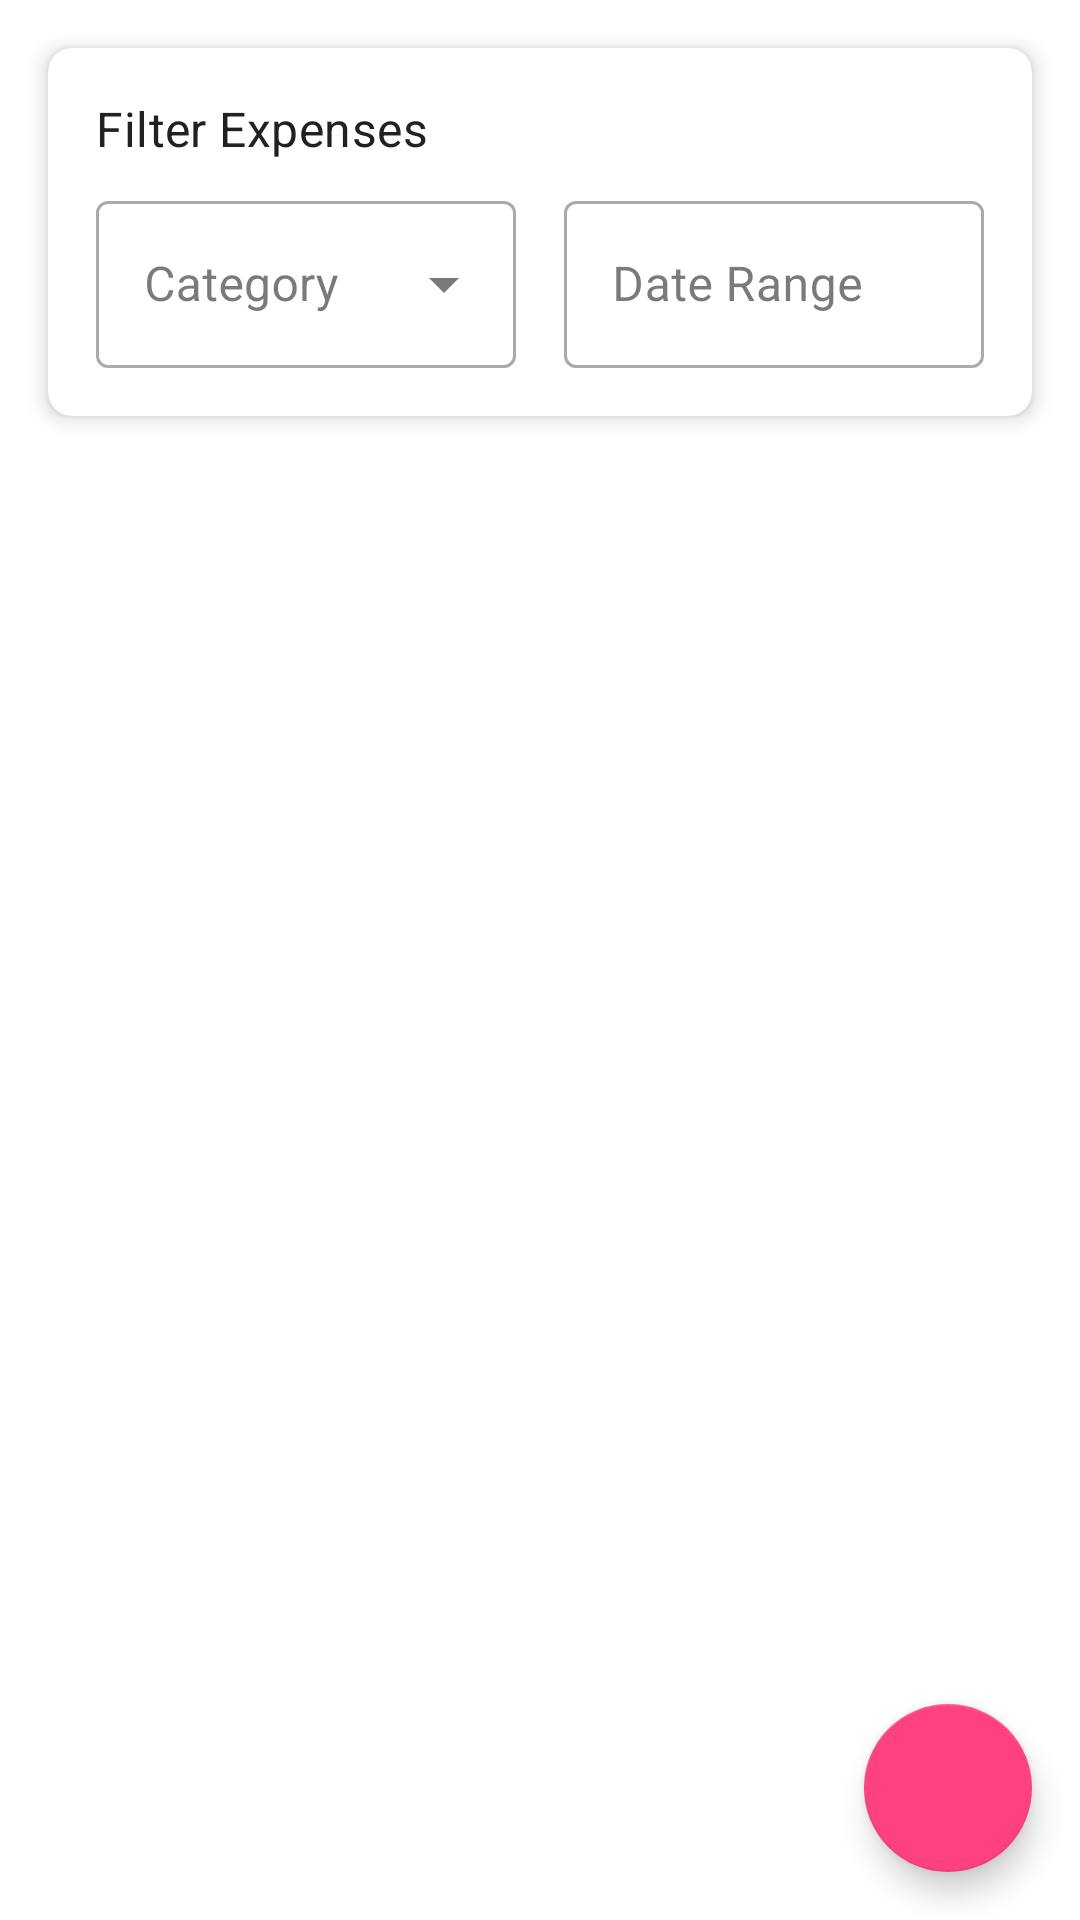

Android layout source for this screen:
<!-- AndroidManifest.xml: application theme AppTheme -->
<!-- res/layout/activity_expense_list.xml -->
<?xml version="1.0" encoding="utf-8"?>

<LinearLayout xmlns:android="http://schemas.android.com/apk/res/android"
    xmlns:app="http://schemas.android.com/apk/res-auto"
    android:layout_width="match_parent"
    android:layout_height="match_parent"
    android:orientation="vertical">

    <com.google.android.material.card.MaterialCardView
        android:layout_width="match_parent"
        android:layout_height="wrap_content"
        android:layout_margin="16dp"
        app:cardElevation="4dp">

        <LinearLayout
            android:layout_width="match_parent"
            android:layout_height="wrap_content"
            android:orientation="vertical"
            android:padding="16dp">

            <TextView
                android:layout_width="wrap_content"
                android:layout_height="wrap_content"
                android:text="Filter Expenses"
                android:textAppearance="@style/TextAppearance.MaterialComponents.Subtitle1" />

            <LinearLayout
                android:layout_width="match_parent"
                android:layout_height="wrap_content"
                android:layout_marginTop="8dp"
                android:orientation="horizontal">

                <com.google.android.material.textfield.TextInputLayout
                    android:layout_width="0dp"
                    android:layout_height="wrap_content"
                    android:layout_marginEnd="8dp"
                    android:layout_weight="1"
                    android:hint="Category"
                    style="@style/Widget.MaterialComponents.TextInputLayout.OutlinedBox.ExposedDropdownMenu">

                    <AutoCompleteTextView
                        android:id="@+id/filterCategoryDropdown"
                        android:layout_width="match_parent"
                        android:layout_height="wrap_content"
                        android:inputType="none" />

                </com.google.android.material.textfield.TextInputLayout>

                <com.google.android.material.textfield.TextInputLayout
                    android:layout_width="0dp"
                    android:layout_height="wrap_content"
                    android:layout_marginStart="8dp"
                    android:layout_weight="1"
                    android:hint="Date Range"
                    style="@style/Widget.MaterialComponents.TextInputLayout.OutlinedBox">

                    <com.google.android.material.textfield.TextInputEditText
                        android:id="@+id/dateRangeInput"
                        android:layout_width="match_parent"
                        android:layout_height="wrap_content"
                        android:focusable="false"
                        android:inputType="none" />

                </com.google.android.material.textfield.TextInputLayout>

            </LinearLayout>

        </LinearLayout>

    </com.google.android.material.card.MaterialCardView>

    <androidx.recyclerview.widget.RecyclerView
        android:id="@+id/expenseRecyclerView"
        android:layout_width="match_parent"
        android:layout_height="0dp"
        android:layout_weight="1"
        android:padding="8dp"
        android:clipToPadding="false" />

    <com.google.android.material.floatingactionbutton.FloatingActionButton
        android:id="@+id/addExpenseFab"
        android:layout_width="wrap_content"
        android:layout_height="wrap_content"
        android:layout_gravity="end"
        android:layout_margin="16dp"
        android:contentDescription="Add new expense"
        app:srcCompat="@drawable/ic_add" />

</LinearLayout>
<!-- resources referenced by this layout -->
<resources>
  <style name="AppTheme" parent="Theme.MaterialComponents.Light.NoActionBar">
          
          <item name="colorPrimary">@color/primary</item>
          <item name="colorPrimaryDark">@color/primary_dark</item>
          <item name="colorPrimaryVariant">@color/primary_dark</item>
          <item name="colorOnPrimary">@color/white</item>
  
          
          <item name="colorSecondary">@color/accent</item>
          <item name="colorSecondaryVariant">@color/accent</item>
          <item name="colorOnSecondary">@color/black</item>
  
          
          <item name="android:statusBarColor">?attr/colorPrimaryDark</item>
  
          
          <item name="android:textColorPrimary">@color/primary_text</item>
          <item name="android:textColorSecondary">@color/secondary_text</item>
  
          
          <item name="android:windowBackground">@color/white</item>
          <item name="colorSurface">@color/white</item>
          <item name="colorOnSurface">@color/primary_text</item>
  
          
          <item name="colorError">@color/status_error</item>
          <item name="colorOnError">@color/white</item>
  
          
          <item name="materialCardViewStyle">@style/Widget.App.CardView</item>
          <item name="textInputStyle">@style/Widget.App.TextInputLayout</item>
      </style>
  <color name="primary">#2196F3</color>
  <color name="primary_dark">#1976D2</color>
  <color name="white">#FFFFFF</color>
  <color name="accent">#FF4081</color>
  <color name="black">#000000</color>
  <color name="primary_text">#212121</color>
  <color name="secondary_text">#757575</color>
  <color name="status_error">#F44336</color>
  <style name="Widget.App.CardView" parent="Widget.MaterialComponents.CardView">
          <item name="cardElevation">4dp</item>
          <item name="cardCornerRadius">8dp</item>
          <item name="cardBackgroundColor">@color/white</item>
          <item name="rippleColor">@color/primary_light</item>
      </style>
  <style name="Widget.App.TextInputLayout" parent="Widget.MaterialComponents.TextInputLayout.OutlinedBox">
          <item name="boxStrokeColor">@color/primary</item>
          <item name="hintTextColor">@color/primary</item>
          <item name="android:textColorHint">@color/secondary_text</item>
      </style>
  <color name="primary_light">#BBDEFB</color>
</resources>
